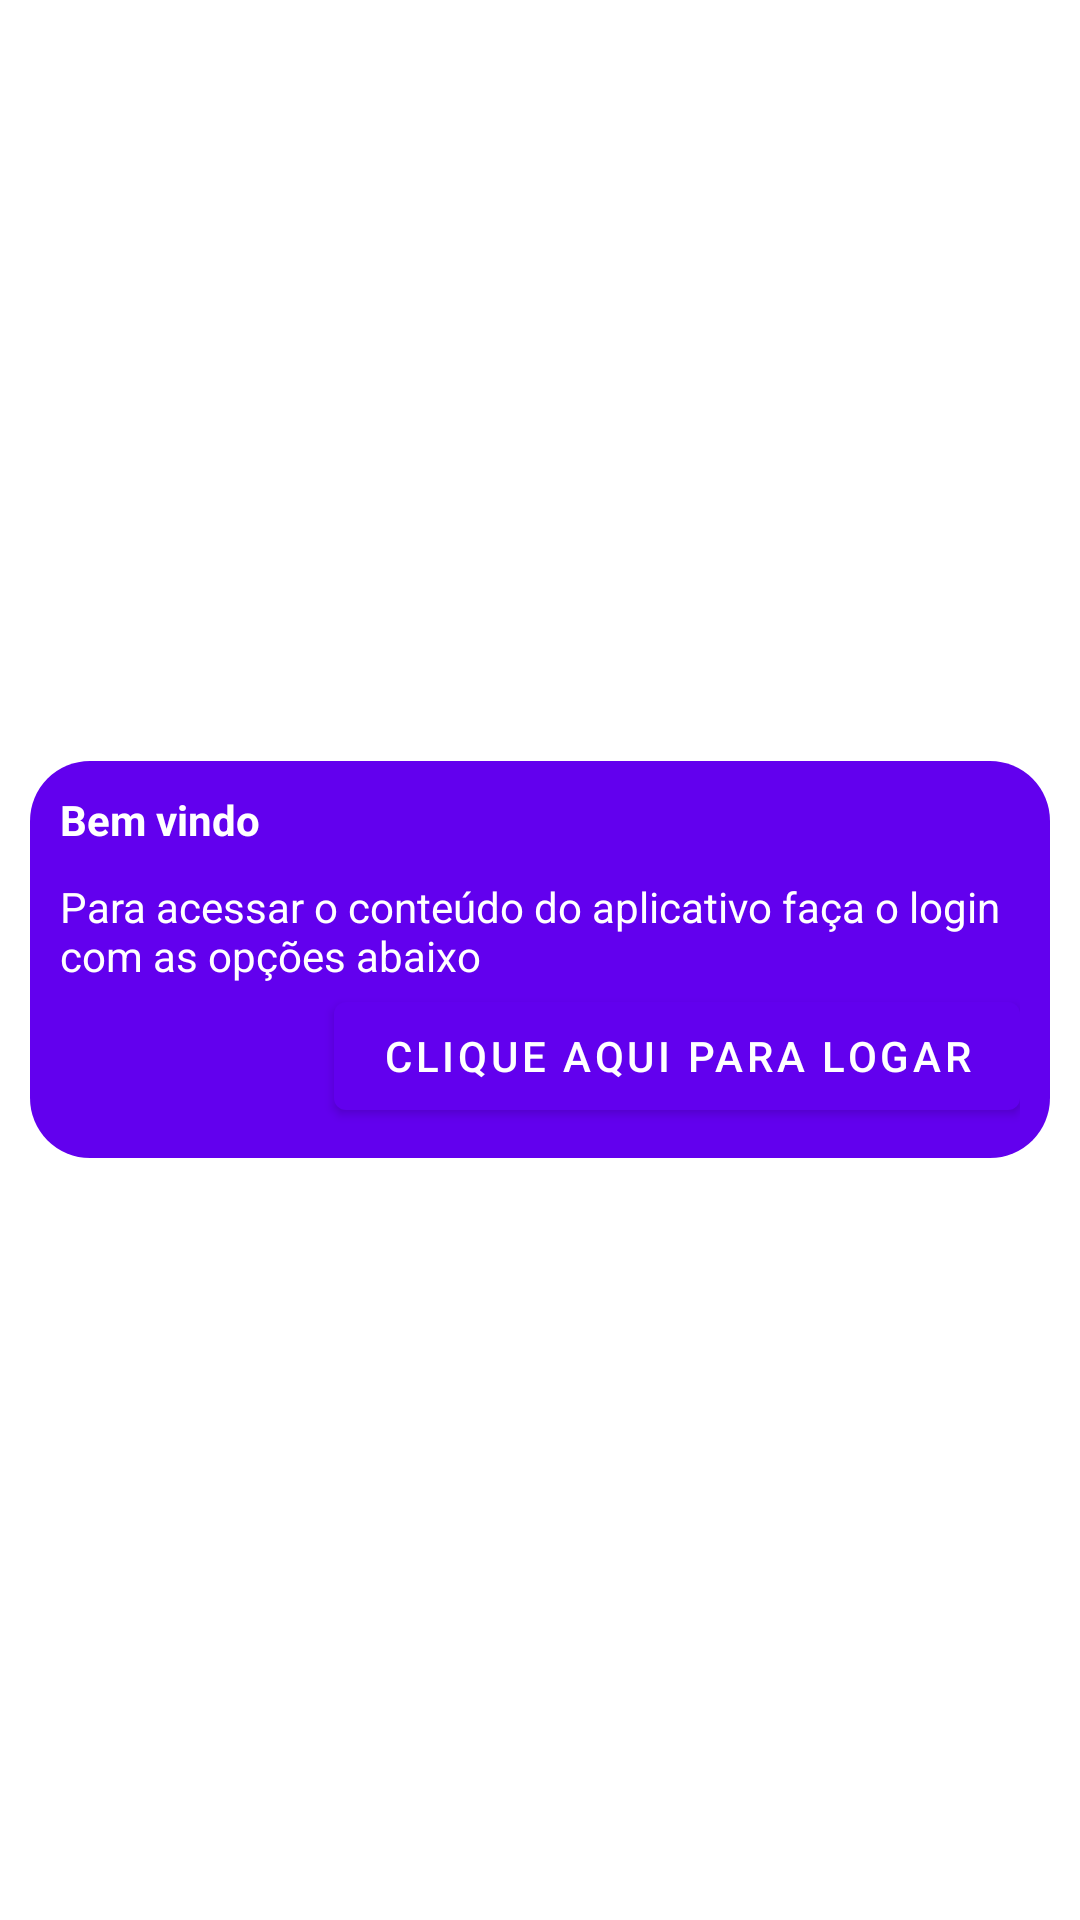

Reconstruct the res/layout file that produces this screen, plus the resources it refers to.
<!-- AndroidManifest.xml: activity theme Theme.MentoriaIMyApplication.NoActionBar -->
<!-- res/layout/activity_login.xml -->
<?xml version="1.0" encoding="utf-8"?>
<LinearLayout xmlns:android="http://schemas.android.com/apk/res/android"
    xmlns:tools="http://schemas.android.com/tools"
    android:layout_width="match_parent"
    android:layout_height="match_parent"
    android:gravity="center_vertical"
    android:orientation="vertical"
    tools:context=".LoginActivity">

    <include
        android:id="@+id/login_card"
        layout="@layout/content_login"/>

    <ProgressBar
        android:id="@+id/login_loading"
        style="?android:attr/progressBarStyle"
        android:layout_width="match_parent"
        android:layout_height="wrap_content"
        android:visibility="gone"/>

</LinearLayout>
<!-- res/layout/content_login.xml (included above) -->
<?xml version="1.0" encoding="utf-8"?>
<LinearLayout xmlns:android="http://schemas.android.com/apk/res/android"
    android:orientation="vertical"
    android:layout_width="match_parent"
    android:layout_height="wrap_content">

    <LinearLayout
        android:layout_width="match_parent"
        android:layout_height="wrap_content"
        android:layout_margin="10dp"
        android:background="@drawable/shape_login_background"
        android:orientation="vertical"
        android:padding="10dp">

        <TextView
            android:layout_width="match_parent"
            android:layout_height="wrap_content"
            android:layout_marginBottom="10dp"
            android:text="Bem vindo"
            android:textColor="@color/white"
            android:textStyle="bold" />

        <TextView
            android:layout_width="match_parent"
            android:layout_height="wrap_content"
            android:text="Para acessar o conteúdo do aplicativo faça o login com as opções abaixo"
            android:textColor="@color/white" />

        <Button
            android:id="@+id/button_login"
            android:layout_gravity="right"
            android:layout_width="wrap_content"
            android:layout_height="wrap_content"
            android:text="Clique aqui para logar" />
    </LinearLayout>
</LinearLayout>
<!-- resources referenced by this layout -->
<resources>
  <!-- drawable shape_login_background (drawable) -->
  <?xml version="1.0" encoding="utf-8"?>
  <shape xmlns:android="http://schemas.android.com/apk/res/android">
      <solid android:color="@color/purple_500" />
      <corners android:radius="20dp"/>
  </shape>
  <style name="Theme.MentoriaIMyApplication.NoActionBar">
          <item name="windowActionBar">false</item>
          <item name="windowNoTitle">true</item>
      </style>
  <!-- not gathered from this repository: default colours our renderer supplied (Android Studio template values) -->
  <color name="purple_500">#FF6200EE</color>
  <color name="white">#FFFFFFFF</color>
</resources>
